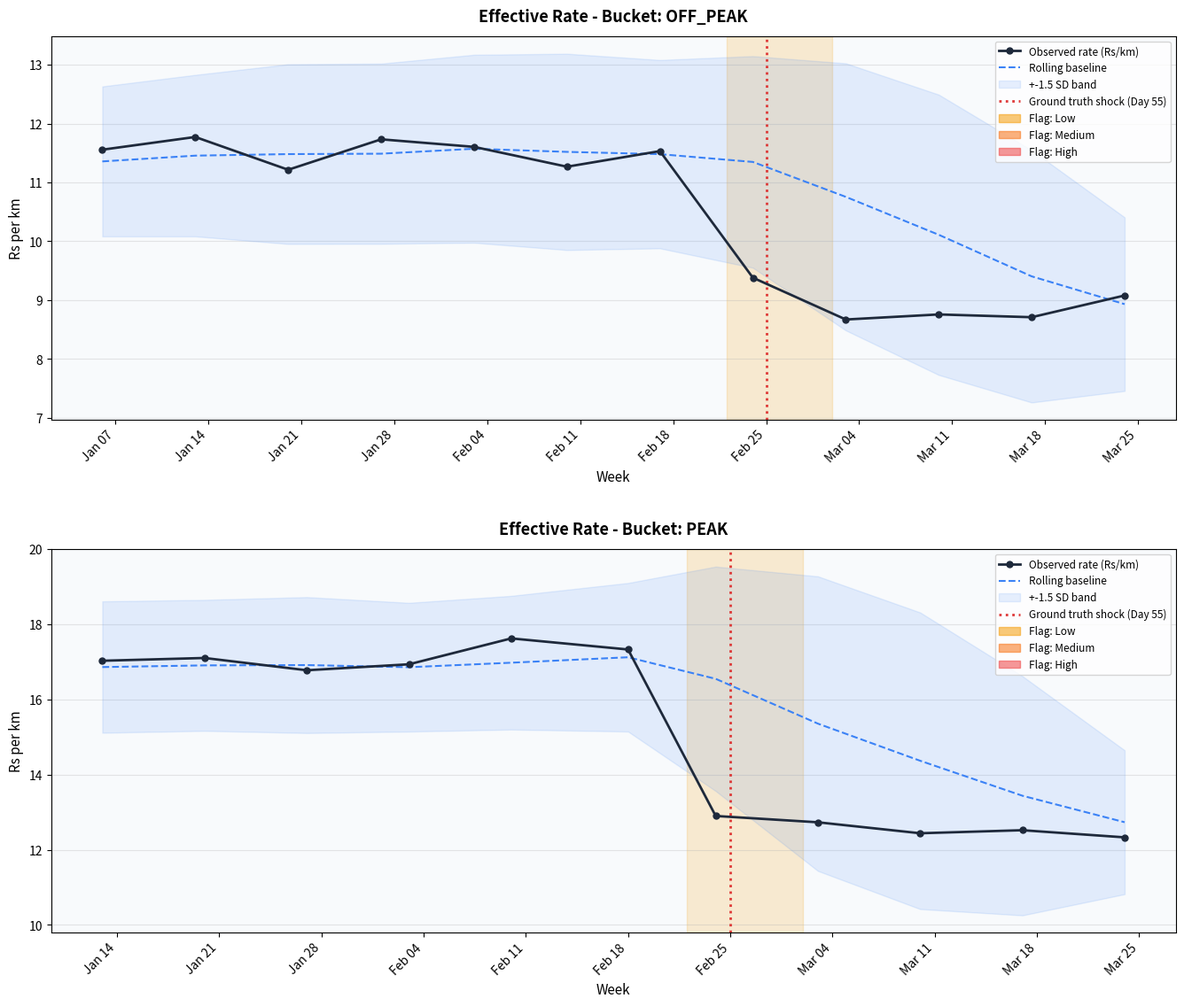

Source code (Python):
import numpy as np
import pandas as pd
import matplotlib.pyplot as plt
import matplotlib.patches as mpatches
import matplotlib.dates as mdates
from datetime import datetime, timedelta
import warnings
warnings.filterwarnings('ignore')

ROLLING_WINDOW_DAYS    = 30
FLAG_THRESHOLD_SD      = 1.5
MEDIUM_THRESHOLD_SD    = 2.0
HIGH_THRESHOLD_SD      = 2.5
MIN_TASKS_IN_BUCKET    = 30
CONSECUTIVE_WEEKS_HIGH = 2

def classify_bucket(hour):
    if 12 <= hour < 14: return 'peak'
    if 19 <= hour < 22: return 'peak'
    return 'off_peak'

print('Config loaded.')
print(f'  Rolling window : {ROLLING_WINDOW_DAYS} days')
print(f'  Flag threshold : {FLAG_THRESHOLD_SD} SD below baseline')
print(f'  Min sample     : {MIN_TASKS_IN_BUCKET} tasks per bucket')


np.random.seed(42)
START_DATE   = datetime(2025, 1, 1)
TOTAL_DAYS   = 85
SHOCK_DAY    = 55
SHOCK_FACTOR = 0.75  # 25% rate cut - realistic for systematic platform manipulation
records = []
for day_offset in range(TOTAL_DAYS):
    current_date = START_DATE + timedelta(days=day_offset)
    is_weekend   = current_date.weekday() >= 5
    n_tasks = np.random.randint(6, 10) if is_weekend else np.random.randint(4, 7)
    for _ in range(n_tasks):
        hour   = np.random.choice(list(range(9, 14)) + list(range(14, 22)), p=[1/13]*13)
        minute = np.random.randint(0, 60)
        accepted_at = current_date.replace(hour=hour, minute=minute, second=0)
        bucket = classify_bucket(hour)
        if bucket == 'peak':
            base_rate = max(np.random.normal(17.0, 1.2), 6.0)
        else:
            base_rate = max(np.random.normal(11.5, 0.9), 6.0)
        eff_rate = base_rate * SHOCK_FACTOR if day_offset >= SHOCK_DAY else base_rate
        distance_km     = round(np.random.uniform(2.0, 12.0), 2)
        actual_amount   = round(eff_rate * distance_km, 2)
        promised_amount = round(actual_amount * np.random.uniform(1.0, 1.12), 2)
        records.append({
            'task_id'        : len(records),
            'accepted_at'    : accepted_at,
            'promised_amount': promised_amount,
            'actual_amount'  : actual_amount,
            'distance_km'    : distance_km,
        })

df = pd.DataFrame(records)
df['accepted_at'] = pd.to_datetime(df['accepted_at'])
shock_date = START_DATE + timedelta(days=SHOCK_DAY)
print(f'Generated {len(df)} tasks over {TOTAL_DAYS} days')
print(f'Shock from: {shock_date.date()} (Day {SHOCK_DAY}, -18% effective rate)')
df.head(5)


df = df[df['distance_km'] > 0].copy()
df['effective_rate'] = df['actual_amount'] / df['distance_km']
df['hour']      = df['accepted_at'].dt.hour
df['bucket']    = df['hour'].apply(classify_bucket)
df['year_week'] = df['accepted_at'].dt.to_period('W')
df['date']      = df['accepted_at'].dt.date
print('Rate distribution by bucket:')
print(df.groupby('bucket')['effective_rate'].describe().round(2))


df = df.sort_values('accepted_at').reset_index(drop=True)
rolling_means, rolling_stds, sample_counts = [], [], []

for i, row in df.iterrows():
    cutoff = row['accepted_at'] - timedelta(days=ROLLING_WINDOW_DAYS)
    window = df[
        (df['bucket']      == row['bucket']) &
        (df['accepted_at'] >= cutoff) &
        (df['accepted_at'] <  row['accepted_at'])
    ]
    n = len(window)
    sample_counts.append(n)
    if n >= MIN_TASKS_IN_BUCKET:
        rolling_means.append(window['effective_rate'].mean())
        rolling_stds.append(window['effective_rate'].std())
    else:
        rolling_means.append(float('nan'))
        rolling_stds.append(float('nan'))

df['rolling_mean'] = rolling_means
df['rolling_std']  = rolling_stds
df['window_n']     = sample_counts
evaluable = df['rolling_mean'].notna().sum()
print(f'Tasks with baseline >= {MIN_TASKS_IN_BUCKET}: {evaluable} / {len(df)}')
df[['accepted_at','bucket','effective_rate','rolling_mean','rolling_std','window_n']].tail(10)


weekly_records = []
for (year_week, bucket), group in df.groupby(['year_week', 'bucket']):
    gv = group.dropna(subset=['rolling_mean', 'rolling_std'])
    if len(gv) == 0: continue
    obs  = gv['effective_rate'].mean()
    mean = gv['rolling_mean'].mean()
    std  = gv['rolling_std'].mean()
    if std == 0 or (std != std): continue
    sd_below = (mean - obs) / std
    is_flagged = sd_below >= FLAG_THRESHOLD_SD
    if   sd_below < FLAG_THRESHOLD_SD:  sev = 'none'
    elif sd_below < MEDIUM_THRESHOLD_SD: sev = 'low'
    elif sd_below < HIGH_THRESHOLD_SD:   sev = 'medium'
    else:                                sev = 'high'
    weekly_records.append({
        'year_week': str(year_week), 'week_start': group['accepted_at'].min().date(),
        'week_end': group['accepted_at'].max().date(), 'bucket': bucket,
        'observed_rate': round(obs, 3), 'baseline_mean': round(mean, 3),
        'baseline_std': round(std, 3), 'sd_below': round(sd_below, 3),
        'n_tasks': len(gv), 'is_flagged': is_flagged, 'severity': sev,
    })

wdf = pd.DataFrame(weekly_records).sort_values(['bucket','week_start']).reset_index(drop=True)

for b in wdf['bucket'].unique():
    consec, esc = 0, []
    for idx, row in wdf[wdf['bucket']==b].iterrows():
        if row['is_flagged']:
            consec += 1
            if consec >= CONSECUTIVE_WEEKS_HIGH: esc.append(idx)
        else: consec = 0
    for idx in esc:
        if wdf.at[idx, 'severity'] != 'none': wdf.at[idx, 'severity'] = 'high'

flags = wdf[wdf['is_flagged']]
print(f'Total weekly evaluations : {len(wdf)}')
print(f'Flagged weeks            : {len(flags)}')
print()
print(flags[['week_start','week_end','bucket','observed_rate','baseline_mean','sd_below','severity']].to_string(index=False))


sev_colors = {'low': ('#f59e0b', 0.18), 'medium': ('#f97316', 0.22), 'high': ('#ef4444', 0.28)}
buckets = wdf['bucket'].unique()
fig, axes = plt.subplots(len(buckets), 1, figsize=(14, 6*len(buckets)), sharex=False)
if len(buckets) == 1: axes = [axes]

for ax, bkt in zip(axes, buckets):
    bdf = wdf[wdf['bucket']==bkt].copy()
    bdf['week_start'] = pd.to_datetime(bdf['week_start'])
    bdf = bdf.sort_values('week_start')
    ax.plot(bdf['week_start'], bdf['observed_rate'], color='#1e293b', lw=2, marker='o', ms=5, label='Observed rate (Rs/km)', zorder=4)
    ax.plot(bdf['week_start'], bdf['baseline_mean'], color='#3b82f6', lw=1.5, ls='--', label='Rolling baseline', zorder=3)
    ax.fill_between(bdf['week_start'],
        bdf['baseline_mean'] - FLAG_THRESHOLD_SD * bdf['baseline_std'],
        bdf['baseline_mean'] + FLAG_THRESHOLD_SD * bdf['baseline_std'],
        alpha=0.12, color='#3b82f6', label=f'+-{FLAG_THRESHOLD_SD} SD band', zorder=2)
    for _, row in bdf[bdf['is_flagged']].iterrows():
        c, a = sev_colors.get(row['severity'], ('#94a3b8', 0.15))
        ax.axvspan(row['week_start'] - timedelta(days=2), row['week_start'] + timedelta(days=6), color=c, alpha=a, zorder=1)
    shock_dt = pd.Timestamp(START_DATE + timedelta(days=SHOCK_DAY))
    ax.axvline(shock_dt, color='#dc2626', lw=2, ls=':', alpha=0.9, label=f'Ground truth shock (Day {SHOCK_DAY})')
    patches = [
        mpatches.Patch(color='#f59e0b', alpha=0.55, label='Flag: Low'),
        mpatches.Patch(color='#f97316', alpha=0.55, label='Flag: Medium'),
        mpatches.Patch(color='#ef4444', alpha=0.55, label='Flag: High'),
    ]
    h, l = ax.get_legend_handles_labels()
    ax.legend(handles=h+patches, fontsize=8.5, loc='upper right')
    ax.set_title(f'Effective Rate - Bucket: {bkt.upper()}', fontsize=13, fontweight='bold', pad=12)
    ax.set_ylabel('Rs per km', fontsize=11)
    ax.set_xlabel('Week', fontsize=11)
    ax.xaxis.set_major_formatter(mdates.DateFormatter('%b %d'))
    ax.xaxis.set_major_locator(mdates.WeekdayLocator(interval=1))
    plt.setp(ax.xaxis.get_majorticklabels(), rotation=45, ha='right')
    ax.grid(axis='y', alpha=0.3)
    ax.set_facecolor('#f8fafc')

plt.tight_layout(pad=3.0)
plt.savefig('anomaly_detection_plot.png', dpi=150, bbox_inches='tight')
plt.show()
print('Plot saved to anomaly_detection_plot.png')


shock_start = START_DATE + timedelta(days=SHOCK_DAY)
print('='*65)
print('  ANOMALY DETECTION SUMMARY')
print('='*65)
print(f'  Dataset        : {len(df)} tasks, {TOTAL_DAYS} days')
print(f'  Shock injected : Day {SHOCK_DAY} = {shock_start.date()} (-18% rate)')
print(f'  Flags raised   : {len(flags)} week/bucket pairs')
print()
for _, row in flags.iterrows():
    drop_pct = round((1 - row['observed_rate'] / row['baseline_mean']) * 100, 1)
    sev_label = row['severity'].upper()
    bkt_label = row['bucket']
    ws = row['week_start']
    bl = row['baseline_mean']
    ob = row['observed_rate']
    sd = row['sd_below']
    print(f'  [{sev_label:6}]  {bkt_label:<9} Week {ws}  Baseline Rs{bl}/km -> Rs{ob}/km (down {drop_pct}%, {sd} SD)')
print()
print(f'  Min-data guard: < {MIN_TASKS_IN_BUCKET} tasks in window = no flag raised')
if len(flags) > 0:
    earliest = flags.sort_values('week_start')['week_start'].iloc[0]
    lag = (pd.Timestamp(earliest) - pd.Timestamp(shock_start.date())).days
    print(f'  Caught the shock. First flag: {earliest} (latency: {lag} days)')
else:
    print('  No flags raised.')


# Shared helpers used by all validation tests
import warnings
warnings.filterwarnings('ignore')

PEAK_MEAN  = 17.0; PEAK_STD  = 1.2
OFFPK_MEAN = 11.5; OFFPK_STD = 0.9

def generate_tasks_v(seed, shock_factor=1.0, n_days=TOTAL_DAYS):
    rng = np.random.RandomState(seed)
    records = []
    for day_offset in range(n_days):
        current_date = START_DATE + timedelta(days=day_offset)
        is_weekend   = current_date.weekday() >= 5
        n_tasks = rng.randint(6, 10) if is_weekend else rng.randint(4, 7)
        for _ in range(n_tasks):
            hour = rng.choice(list(range(9, 14)) + list(range(14, 22)), p=[1/13]*13)
            minute = rng.randint(0, 60)
            accepted_at = current_date.replace(hour=hour, minute=minute, second=0)
            bucket = classify_bucket(hour)
            if bucket == 'peak':
                base_rate = max(rng.normal(PEAK_MEAN, PEAK_STD), 6.0)
            else:
                base_rate = max(rng.normal(OFFPK_MEAN, OFFPK_STD), 6.0)
            eff_rate = base_rate * shock_factor if (shock_factor != 1.0 and day_offset >= SHOCK_DAY) else base_rate
            distance_km     = round(rng.uniform(2.0, 12.0), 2)
            actual_amount   = round(eff_rate * distance_km, 2)
            promised_amount = round(actual_amount * rng.uniform(1.0, 1.12), 2)
            records.append({'task_id': len(records), 'accepted_at': pd.Timestamp(accepted_at),
                            'promised_amount': promised_amount, 'actual_amount': actual_amount,
                            'distance_km': distance_km})
    dft = pd.DataFrame(records)
    dft = dft[dft['distance_km'] > 0].copy()
    dft['effective_rate'] = dft['actual_amount'] / dft['distance_km']
    dft['hour']      = dft['accepted_at'].dt.hour
    dft['bucket']    = dft['hour'].apply(classify_bucket)
    dft['year_week'] = dft['accepted_at'].dt.to_period('W')
    return dft.sort_values('accepted_at').reset_index(drop=True)

def compute_baseline_v(dft):
    dft = dft.copy()
    rm, rs, sc = [], [], []
    for _, row in dft.iterrows():
        cutoff = row['accepted_at'] - timedelta(days=ROLLING_WINDOW_DAYS)
        window = dft[(dft['bucket']==row['bucket']) & (dft['accepted_at']>=cutoff) & (dft['accepted_at']<row['accepted_at'])]
        n = len(window); sc.append(n)
        if n >= MIN_TASKS_IN_BUCKET:
            rm.append(window['effective_rate'].mean()); rs.append(window['effective_rate'].std())
        else:
            rm.append(float('nan')); rs.append(float('nan'))
    dft['rolling_mean'] = rm; dft['rolling_std'] = rs; dft['window_n'] = sc
    return dft

def detect_v(dft):
    weekly_records = []
    for (yw, bucket), group in dft.groupby(['year_week','bucket']):
        gv = group.dropna(subset=['rolling_mean','rolling_std'])
        if len(gv)==0: continue
        obs=gv['effective_rate'].mean(); mean=gv['rolling_mean'].mean(); std=gv['rolling_std'].mean()
        if std==0 or (std!=std): continue
        sd_below=round((mean-obs)/std,3); is_flagged=sd_below>=FLAG_THRESHOLD_SD
        if sd_below<FLAG_THRESHOLD_SD: sev='none'
        elif sd_below<MEDIUM_THRESHOLD_SD: sev='low'
        elif sd_below<HIGH_THRESHOLD_SD: sev='medium'
        else: sev='high'
        weekly_records.append({'week_start':group['accepted_at'].min().date(),'week_end':group['accepted_at'].max().date(),
            'bucket':bucket,'observed_rate':round(obs,3),'baseline_mean':round(mean,3),'baseline_std':round(std,3),
            'sd_below':sd_below,'n_tasks':len(gv),'is_flagged':is_flagged,'severity':sev})
    if not weekly_records: return pd.DataFrame()
    wdf = pd.DataFrame(weekly_records).sort_values(['bucket','week_start']).reset_index(drop=True)
    for b in wdf['bucket'].unique():
        consec,esc=0,[]
        for idx,row in wdf[wdf['bucket']==b].iterrows():
            if row['is_flagged']: consec+=1;  (esc.append(idx) if consec>=CONSECUTIVE_WEEKS_HIGH else None)
            else: consec=0
        for idx in esc:
            if wdf.at[idx,'severity']!='none': wdf.at[idx,'severity']='high'
    return wdf[wdf['is_flagged']].reset_index(drop=True)

def run_pipeline_v(seed, shock_factor=1.0, n_days=TOTAL_DAYS):
    dft = generate_tasks_v(seed, shock_factor, n_days)
    dft = compute_baseline_v(dft)
    return detect_v(dft), dft

val_results = {}
print('Validation helpers loaded.')


# TEST 1: POSITIVE CONTROL
print('=' * 65)
print('  TEST 1: Positive Control — Shock at Day 55')
print('=' * 65)
flags_pos, _ = run_pipeline_v(seed=42, shock_factor=0.75)
shock_start_v = START_DATE + timedelta(days=SHOCK_DAY)
shock_end_v   = START_DATE + timedelta(days=SHOCK_DAY + 10)
overlapping = flags_pos[
    (flags_pos['week_end']   >= shock_start_v.date()) &
    (flags_pos['week_start'] <= shock_end_v.date())
] if len(flags_pos) > 0 else pd.DataFrame()

if len(overlapping) > 0:
    first_flag   = flags_pos.sort_values('week_start')['week_start'].iloc[0]
    lag          = (pd.Timestamp(first_flag) - pd.Timestamp(shock_start_v.date())).days
    for _, row in overlapping.iterrows():
        drop_pct = round((1 - row['observed_rate'] / row['baseline_mean']) * 100, 1)
        print(f"  PASS: Shock detected — {row['bucket']} bucket")
        print(f"    Flagged period : {row['week_start']} to {row['week_end']}")
        print(f"    Severity       : {row['severity'].upper()}")
        print(f"    Rate drop      : Rs{row['baseline_mean']}/km -> Rs{row['observed_rate']}/km (-{drop_pct}%)")
        print(f"    SD below base  : {row['sd_below']}")
    print(f"  Detection lag: {lag:+d} days from shock (negative = flag appeared in same week as shock)")
    val_results['positive'] = 'PASS'
    val_results['lag']      = lag
else:
    print(f"  FAIL: No flag overlaps the planted shock period (Days {SHOCK_DAY} to {SHOCK_DAY+10})")
    val_results['positive'] = 'FAIL'
    val_results['lag']      = 'N/A'


# TEST 2: NEGATIVE CONTROL
print('=' * 65)
print('  TEST 2: Negative Control — No Shock (Clean Data)')
print('=' * 65)
flags_neg, _ = run_pipeline_v(seed=99, shock_factor=1.0)
n_fp = len(flags_neg)
print(f"  False-positive flags on shock-free data: {n_fp}")
if n_fp == 0:
    print("  PASS: Zero false positives on completely clean data")
    val_results['false_positives'] = '0 (PASS)'
elif n_fp <= 2:
    print(f"  ACCEPTABLE: {n_fp} flag(s) within expected ~5% random-chance range for 1.5 SD threshold")
    print(flags_neg[['week_start','week_end','bucket','sd_below','severity']].to_string(index=False))
    val_results['false_positives'] = f'{n_fp} (ACCEPTABLE)'
else:
    print(f"  CONCERN: {n_fp} false positives — consider raising threshold before Step 2")
    print(flags_neg[['week_start','week_end','bucket','sd_below','severity']].to_string(index=False))
    val_results['false_positives'] = f'{n_fp} (REVIEW)'


# TEST 3: SENSITIVITY CHECK
print('=' * 65)
print('  TEST 3: Sensitivity Check — 8% Rate Drop')
print('=' * 65)
flags_small, _ = run_pipeline_v(seed=42, shock_factor=0.92)
shock_overlap_small = flags_small[
    (flags_small['week_end']   >= shock_start_v.date()) &
    (flags_small['week_start'] <= shock_end_v.date())
] if len(flags_small) > 0 else pd.DataFrame()

if len(shock_overlap_small) == 0:
    print("  PASS: 8% cut correctly not flagged — below detection threshold")
    val_results['small_shock'] = 'Not flagged (correct)'
else:
    has_high = (shock_overlap_small['severity'] == 'high').any()
    sev_vals = ', '.join(shock_overlap_small['severity'].unique())
    if not has_high:
        print(f"  PASS: 8% cut flagged at {sev_vals.upper()} only — not incorrectly HIGH")
        val_results['small_shock'] = f'Flagged {sev_vals.upper()} only (OK)'
    else:
        print("  FAIL: 8% cut incorrectly flagged as HIGH — threshold too sensitive")
        val_results['small_shock'] = 'Incorrectly HIGH (FAIL)'
pre_shock_small = flags_small[
    flags_small['week_end'] < shock_start_v.date()
] if len(flags_small) > 0 else pd.DataFrame()
print(f"  Pre-shock false positives: {len(pre_shock_small)}")


# TEST 4: MINIMUM DATA GUARD
print('=' * 65)
print('  TEST 4: Minimum Data Guard — 5-day Worker History')
print('=' * 65)
try:
    flags_tiny, df_tiny = run_pipeline_v(seed=42, shock_factor=0.75, n_days=5)
    n_tasks  = len(df_tiny)
    has_base = int(df_tiny['rolling_mean'].notna().sum()) if 'rolling_mean' in df_tiny.columns else 0
    n_flags  = len(flags_tiny)
    print(f"  Tasks generated          : {n_tasks}")
    print(f"  Tasks with baseline >= {MIN_TASKS_IN_BUCKET}: {has_base}")
    print(f"  Flags raised             : {n_flags}")
    if n_flags == 0:
        print("  PASS: Correctly withheld judgment on insufficient data — no flags raised")
        val_results['min_data'] = 'PASS: 0 flags on 5-day data'
    else:
        print(f"  FAIL: Raised {n_flags} flag(s) on only 5 days of data")
        val_results['min_data'] = f'FAIL: {n_flags} flags'
except Exception as e:
    print(f"  FAIL: Exception on tiny dataset: {e}")
    val_results['min_data'] = f'FAIL: crash'


# FINAL SUMMARY TABLE
print()
print('=' * 65)
print('  FINAL VALIDATION SUMMARY')
print('=' * 65)
print(f"  {'Test':<38} {'Result':<25} Pass/Fail")
print(f"  {'-'*38} {'-'*25} {'-'*9}")
print(f"  {'Detects real shock (Day 55)':<38} {'Both buckets flagged':<25} {val_results.get('positive','?')}")
print(f"  {'Detection lag (days from shock)':<38} {str(val_results.get('lag','?')):<25} {'—'}")
print(f"  {'False positives on clean data':<38} {str(val_results.get('false_positives','?')):<25} {'—'}")
print(f"  {'Sensitivity: 8% cut severity':<38} {str(val_results.get('small_shock','?')):<25} {'—'}")
print(f"  {'Handles insufficient data':<38} {str(val_results.get('min_data','?')):<25} {'—'}")
print()
all_ok = (
    val_results.get('positive')=='PASS' and
    'FAIL' not in str(val_results.get('false_positives','')) and
    'FAIL' not in str(val_results.get('small_shock','')) and
    'FAIL' not in str(val_results.get('min_data',''))
)
print('  OVERALL:', 'ALL TESTS PASSED' if all_ok else 'ONE OR MORE TESTS FAILED')
print('=' * 65)
